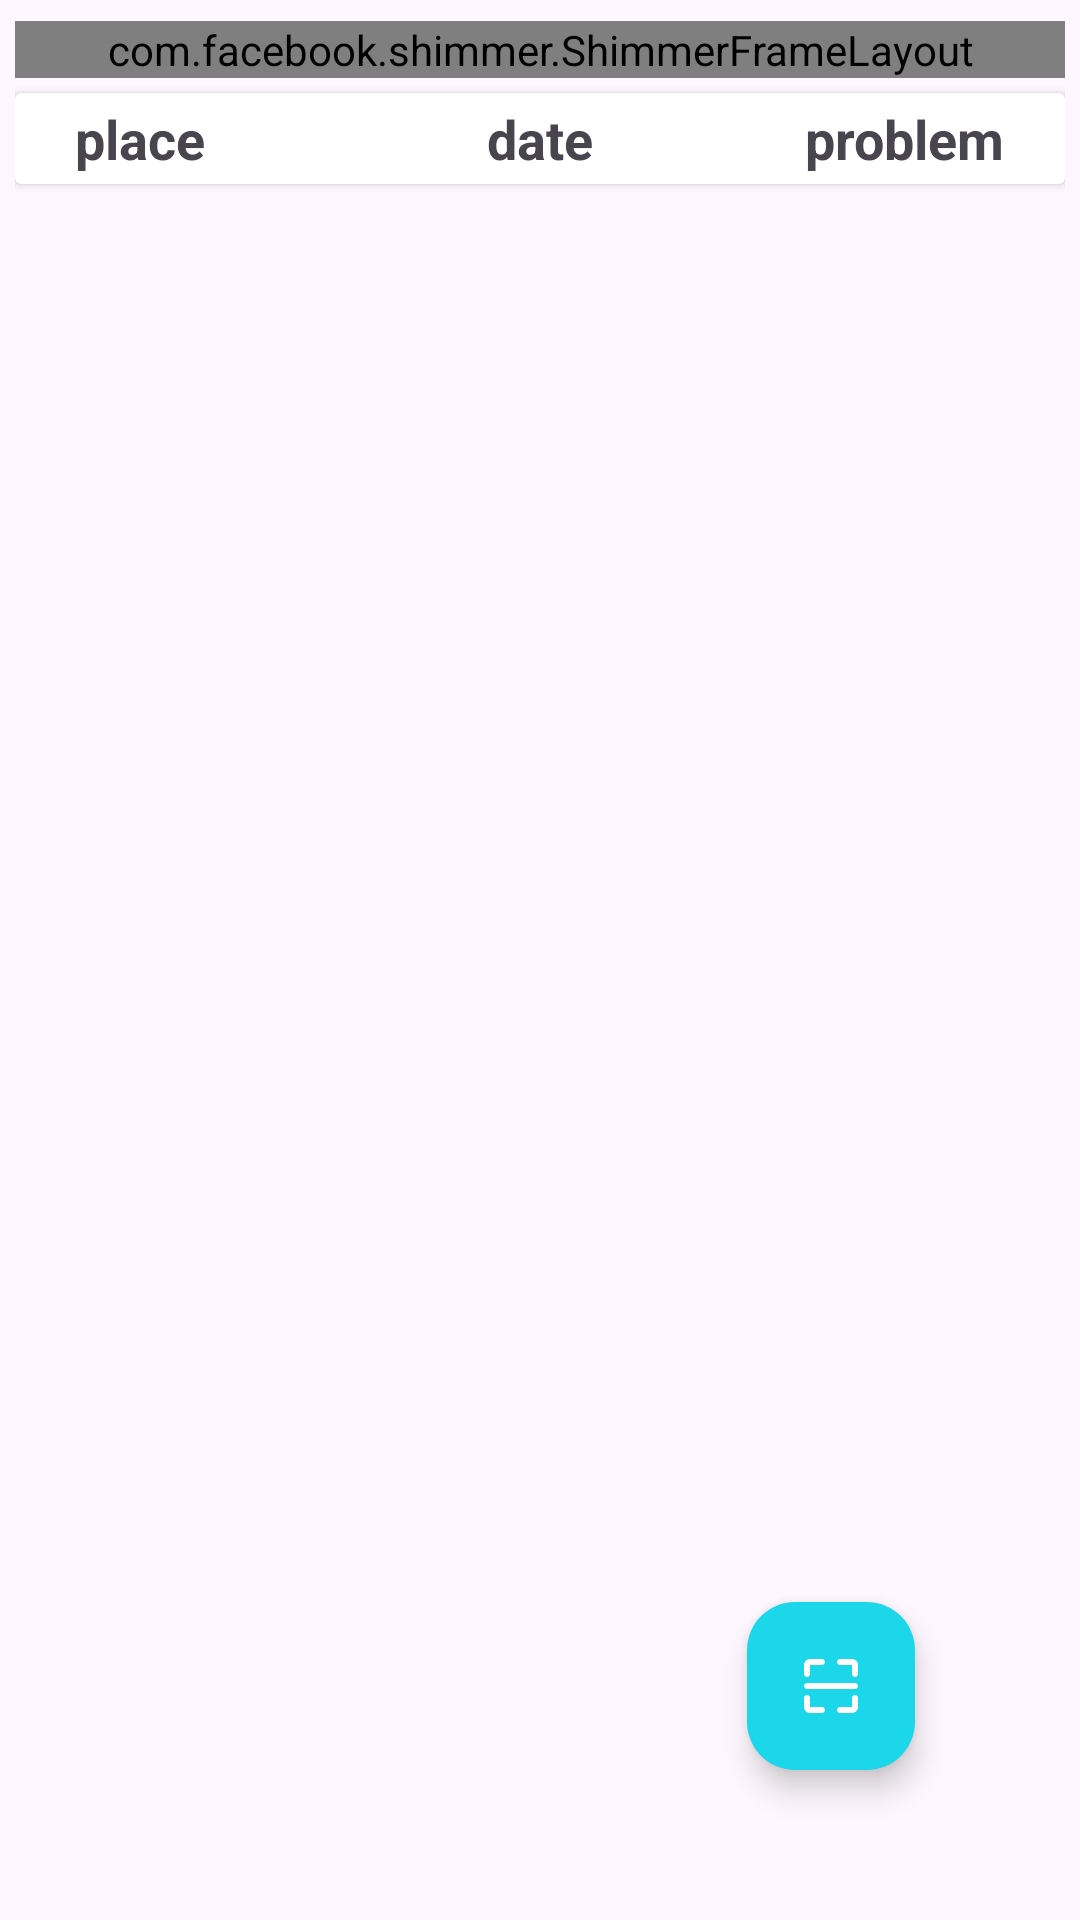

Produce the Android XML layout that renders to this screen, including the resource entries it uses.
<!-- AndroidManifest.xml: application theme Theme.Project3 -->
<!-- res/layout/fragment_area.xml -->
<?xml version="1.0" encoding="utf-8"?>
<FrameLayout xmlns:android="http://schemas.android.com/apk/res/android"
    xmlns:tools="http://schemas.android.com/tools"
    android:layout_width="match_parent"
    android:layout_height="match_parent"
    xmlns:app="http://schemas.android.com/apk/res-auto"
    tools:context=".AreaFragment">

    <androidx.constraintlayout.widget.ConstraintLayout
        android:layout_width="match_parent"
        android:layout_height="match_parent"
        android:paddingStart="5dp"
        android:paddingEnd="5dp">

        <com.facebook.shimmer.ShimmerFrameLayout
            android:id="@+id/card_placeholder"
            android:layout_width="match_parent"
            android:layout_height="wrap_content"
            android:layout_marginTop="7dp"
            app:layout_constraintEnd_toEndOf="parent"
            app:layout_constraintHorizontal_bias="0.5"
            app:layout_constraintStart_toStartOf="parent"
            app:layout_constraintTop_toTopOf="parent">

            <include
                layout="@layout/card_placeholder"
                android:layout_width="match_parent"
                android:layout_height="wrap_content" />
        </com.facebook.shimmer.ShimmerFrameLayout>

        <androidx.cardview.widget.CardView
            android:id="@+id/main_card"
            android:layout_width="match_parent"
            android:layout_height="0dp"

            app:layout_constraintBottom_toBottomOf="@+id/card_placeholder"
            app:layout_constraintEnd_toEndOf="parent"
            app:layout_constraintHorizontal_bias="0.5"
            app:layout_constraintStart_toStartOf="parent"
            app:layout_constraintTop_toTopOf="@id/card_placeholder"
            android:visibility="invisible">

            <androidx.constraintlayout.widget.ConstraintLayout
                android:id="@+id/card_bg"
                android:layout_width="match_parent"
                android:layout_height="match_parent"
                android:paddingStart="5dp"
                android:paddingEnd="5dp"
                android:background="@drawable/good_water_grad">

                <TextView
                    android:id="@+id/qual"
                    android:layout_width="wrap_content"
                    android:layout_height="wrap_content"
                    android:text="Water quality in the area"
                    android:textColor="@color/white"
                    android:textSize="18sp"
                    android:layout_marginTop="20dp"
                    app:layout_constraintEnd_toEndOf="parent"
                    app:layout_constraintHorizontal_bias="0.5"
                    app:layout_constraintStart_toStartOf="parent"
                    app:layout_constraintTop_toTopOf="parent" />

                <TextView
                    android:id="@+id/textView6"
                    android:layout_width="wrap_content"
                    android:layout_height="wrap_content"
                    android:layout_marginStart="15dp"
                    android:text="recent cases"
                    android:textColor="@color/white"
                    android:textSize="18sp"
                    app:layout_constraintBottom_toTopOf="@+id/textView7"
                    app:layout_constraintStart_toStartOf="parent"
                    app:layout_constraintTop_toBottomOf="@+id/qual" />

                <TextView
                    android:id="@+id/cases"
                    android:layout_width="wrap_content"
                    android:layout_height="wrap_content"
                    android:textColor="@color/white"
                    android:textSize="18sp"
                    android:layout_marginEnd="15dp"
                    app:layout_constraintBottom_toBottomOf="@+id/textView6"
                    app:layout_constraintEnd_toEndOf="parent"
                    app:layout_constraintTop_toTopOf="@+id/textView6" />

                <TextView
                    android:id="@+id/textView7"
                    android:layout_width="wrap_content"
                    android:layout_height="wrap_content"
                    android:text="quality index"
                    android:textColor="@color/white"
                    android:textSize="18sp"
                    app:layout_constraintBottom_toBottomOf="parent"
                    app:layout_constraintStart_toStartOf="@+id/textView6"
                    app:layout_constraintTop_toBottomOf="@+id/textView6" />

                <TextView
                    android:id="@+id/index"
                    android:layout_width="wrap_content"
                    android:layout_height="wrap_content"
                    android:textColor="@color/white"
                    android:textSize="18sp"
                    android:layout_marginEnd="15dp"
                    app:layout_constraintBottom_toBottomOf="@+id/textView7"
                    app:layout_constraintEnd_toEndOf="parent"
                    app:layout_constraintTop_toTopOf="@+id/textView7" />
                </androidx.constraintlayout.widget.ConstraintLayout>

        </androidx.cardview.widget.CardView>

        <androidx.cardview.widget.CardView
            android:id="@+id/cardView3"
            android:layout_width="match_parent"
            android:layout_height="wrap_content"
            app:layout_constraintEnd_toEndOf="parent"
            app:layout_constraintHorizontal_bias="0.5"
            app:layout_constraintStart_toStartOf="parent"
            android:layout_marginTop="5dp"
            app:layout_constraintTop_toBottomOf="@+id/card_placeholder">

            <androidx.constraintlayout.widget.ConstraintLayout
                android:layout_width="match_parent"
                android:layout_height="match_parent"
                android:paddingStart="20dp"
                android:paddingTop="3dp"
                android:paddingEnd="20dp"
                android:paddingBottom="3dp">

                <TextView
                    android:id="@+id/textView3"
                    android:layout_width="wrap_content"
                    android:layout_height="wrap_content"
                    android:text="place"
                    android:textSize="18sp"
                    android:textStyle="bold"
                    app:layout_constraintBottom_toBottomOf="parent"
                    app:layout_constraintStart_toStartOf="parent"
                    app:layout_constraintTop_toTopOf="parent"
                    app:layout_constraintVertical_bias="0.5" />

                <TextView
                    android:id="@+id/textView4"
                    android:layout_width="wrap_content"
                    android:layout_height="wrap_content"
                    android:text="date"
                    android:textSize="18sp"
                    android:textStyle="bold"
                    app:layout_constraintBottom_toBottomOf="parent"
                    app:layout_constraintEnd_toEndOf="parent"
                    app:layout_constraintStart_toStartOf="parent"
                    app:layout_constraintTop_toTopOf="parent"
                    app:layout_constraintVertical_bias="0.5" />

                <TextView
                    android:id="@+id/textView5"
                    android:layout_width="wrap_content"
                    android:layout_height="wrap_content"
                    android:text="problem"
                    android:textSize="18sp"
                    android:textStyle="bold"
                    app:layout_constraintBottom_toBottomOf="parent"
                    app:layout_constraintEnd_toEndOf="parent"
                    app:layout_constraintTop_toTopOf="parent"
                    app:layout_constraintVertical_bias="0.5" />
            </androidx.constraintlayout.widget.ConstraintLayout>
        </androidx.cardview.widget.CardView>

        <androidx.recyclerview.widget.RecyclerView
            android:id="@+id/area_rec"
            android:layout_width="match_parent"
            android:layout_height="0dp"
            app:layout_constraintBottom_toBottomOf="parent"
            app:layout_constraintEnd_toEndOf="parent"
            app:layout_constraintHorizontal_bias="0.5"
            app:layout_constraintStart_toStartOf="parent"
            app:layout_constraintTop_toBottomOf="@+id/cardView3" />


        <com.google.android.material.floatingactionbutton.FloatingActionButton
            android:id="@+id/fab"
            android:layout_width="wrap_content"
            android:layout_height="wrap_content"
            android:layout_gravity="bottom|end"
            android:layout_marginEnd="50dp"
            android:layout_marginBottom="50dp"
            android:backgroundTint="@color/primary_light"
            android:elevation="2dp"
            android:src="@drawable/scan_svgrepo_com"
            app:ensureMinTouchTargetSize="true"
            app:layout_constraintBottom_toBottomOf="parent"
            app:layout_constraintEnd_toEndOf="parent"
            app:tint="@color/on_primary_light"
            tools:ignore="SpeakableTextPresentCheck" />
    </androidx.constraintlayout.widget.ConstraintLayout>

</FrameLayout>
<!-- res/layout/card_placeholder.xml (included above) -->
<?xml version="1.0" encoding="utf-8"?>
<androidx.constraintlayout.widget.ConstraintLayout xmlns:android="http://schemas.android.com/apk/res/android"
    xmlns:app="http://schemas.android.com/apk/res-auto"
    android:layout_width="match_parent"
    android:layout_height="match_parent">

    <androidx.cardview.widget.CardView
        android:layout_width="match_parent"
        android:layout_height="180dp"
        app:layout_constraintBottom_toBottomOf="parent"
        app:layout_constraintEnd_toEndOf="parent"
        app:layout_constraintHorizontal_bias="0.5"
        app:layout_constraintStart_toStartOf="parent"
        app:layout_constraintTop_toTopOf="parent"
        app:cardCornerRadius="10dp"
        android:backgroundTint="@color/placeholder"
        android:layout_margin="5dp"
        app:layout_constraintVertical_bias="0.5">

    </androidx.cardview.widget.CardView>

</androidx.constraintlayout.widget.ConstraintLayout>
<!-- resources referenced by this layout -->
<resources>
  <color name="on_primary_light">#FFFFFFFF</color>
  <color name="placeholder">#DDDDDD</color>
  <color name="primary_light">#1bd7e9</color>
  <color name="white">#FFFFFFFF</color>
  <!-- drawable good_water_grad (drawable) -->
  <?xml version="1.0" encoding="utf-8"?>
  <shape xmlns:android="http://schemas.android.com/apk/res/android"
      android:shape="rectangle">
      <gradient
          android:angle="90"
          android:endColor="@color/blue_deep"
          android:startColor="@color/light_blue_A200" />
      <corners android:radius="15dp" />
  </shape>
  <!-- drawable scan_svgrepo_com (drawable) -->
  <vector xmlns:android="http://schemas.android.com/apk/res/android"
      android:width="800dp"
      android:height="800dp"
      android:viewportWidth="24"
      android:viewportHeight="24">
    <path
        android:pathData="M4,15C4.513,15 4.936,15.386 4.993,15.883L5,16L5,19L9,19C9.552,19 10,19.448 10,20C10,20.513 9.614,20.936 9.117,20.993L9,21L5,21C3.946,21 3.082,20.184 3.005,19.149L3,19L3,16C3,15.448 3.448,15 4,15ZM20,15C20.552,15 21,15.448 21,16L21,19C21,20.105 20.105,21 19,21L15,21C14.448,21 14,20.552 14,20C14,19.448 14.448,19 15,19L19,19L19,16C19,15.448 19.448,15 20,15ZM20,11C20.552,11 21,11.448 21,12C21,12.513 20.614,12.936 20.117,12.993L20,13L4,13C3.448,13 3,12.552 3,12C3,11.487 3.386,11.064 3.883,11.007L4,11L20,11ZM9,3C9.552,3 10,3.448 10,4C10,4.552 9.552,5 9,5L5,5L5,8C5,8.552 4.552,9 4,9C3.448,9 3,8.552 3,8L3,5C3,3.895 3.895,3 5,3L9,3ZM19,3C20.105,3 21,3.895 21,5L21,8C21,8.552 20.552,9 20,9C19.448,9 19,8.552 19,8L19,5L15,5C14.448,5 14,4.552 14,4C14,3.448 14.448,3 15,3L19,3Z"
        android:strokeWidth="1"
        android:fillColor="#09244B"
        android:fillType="nonZero"
        android:strokeColor="#00000000"/>
  </vector>
  <style name="Theme.Project3" parent="Base.Theme.Project3" />
  <color name="blue_deep">#047CA5</color>
  <color name="light_blue_A200">#FF40C4FF</color>
  <style name="Base.Theme.Project3" parent="Theme.Material3.DayNight.NoActionBar">
          
          <item name="colorPrimary">@color/primary_light</item>
          <item name="colorOnPrimary">#FFFFFF</item>
      </style>
</resources>
